Run: headless pygame with SDL's dummy video driver; simulated clock (each Clock.tick advances the game by its frame time, no real sleeping); random seed 0; keys injected as events and as key.get_pressed() state; no mouse input.
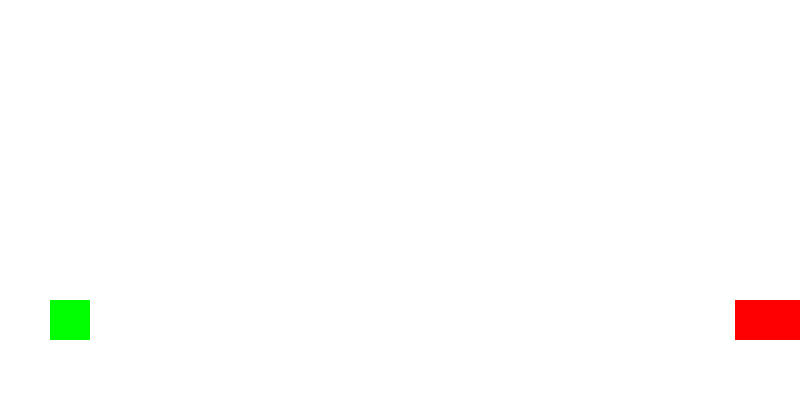
Frame 1 of 2 · flips 1–60 · no input
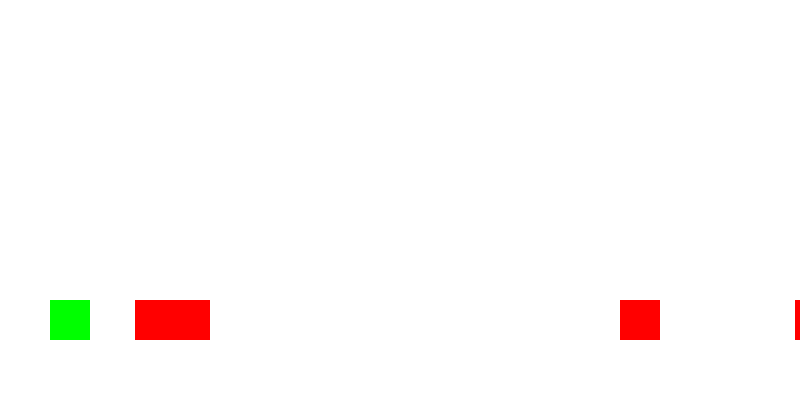
Frame 2 of 2 · flips 61–180 · tapped SPACE, RETURN · held RIGHT (→), D

The pygame program that drew these frames:

import pygame 
import random 


pygame.init()

width, height = 800, 400
screen = pygame.display.set_mode((width, height))
pygame.display.set_caption("Dino Game!")

white = (255, 255, 255)
green = (0, 255, 0)
red = (255, 0, 0)


class Dino:
    def __init__(self):
        self.rect = pygame.Rect(50, 300, 40, 40)
        self.jumping = False 
        self.velocity_y = 0 

    def jump(self):
        if not self.jumping:
            self.jumping = True 
            self.velocity_y = -10
    
    def update(self):
        self.rect.y += self.velocity_y
        self.velocity_y += 0.5      # gravity 

        if self.rect.y > 300:
            self.rect.y = 300
            self.jumping = False 
            self.velocity_y = 0 

class Obstacle:
    def __init__(self):
        self.rect = pygame.Rect(width, 300, 40, 40)
    
    def update(self):
        self.rect.x -= 5 


if __name__ == "__main__":
    clock = pygame.time.Clock()
    dino = Dino()
    isRunning = True 
    obstacles = []

    while isRunning:
        screen.fill(white)

        for event in pygame.event.get():
            if event.type == pygame.QUIT:
                isRunning = False 
            if event.type == pygame.KEYDOWN:
                if event.key == pygame.K_SPACE:
                    dino.jump()

        if random.randint(1, 100) <= 3:
            obstacles.append(Obstacle())
        
        for obs in obstacles[:]:
            obs.update()
            if obs.rect.x < 0:
                obstacles.remove(obs)
            
            if dino.rect.colliderect(obs):
                isRunning = False 
        
        dino.update()

        pygame.draw.rect(screen, green, dino.rect)
        for obstacle in obstacles:
            pygame.draw.rect(screen, red, obstacle.rect)
        
        pygame.display.flip()
        clock.tick(60)
